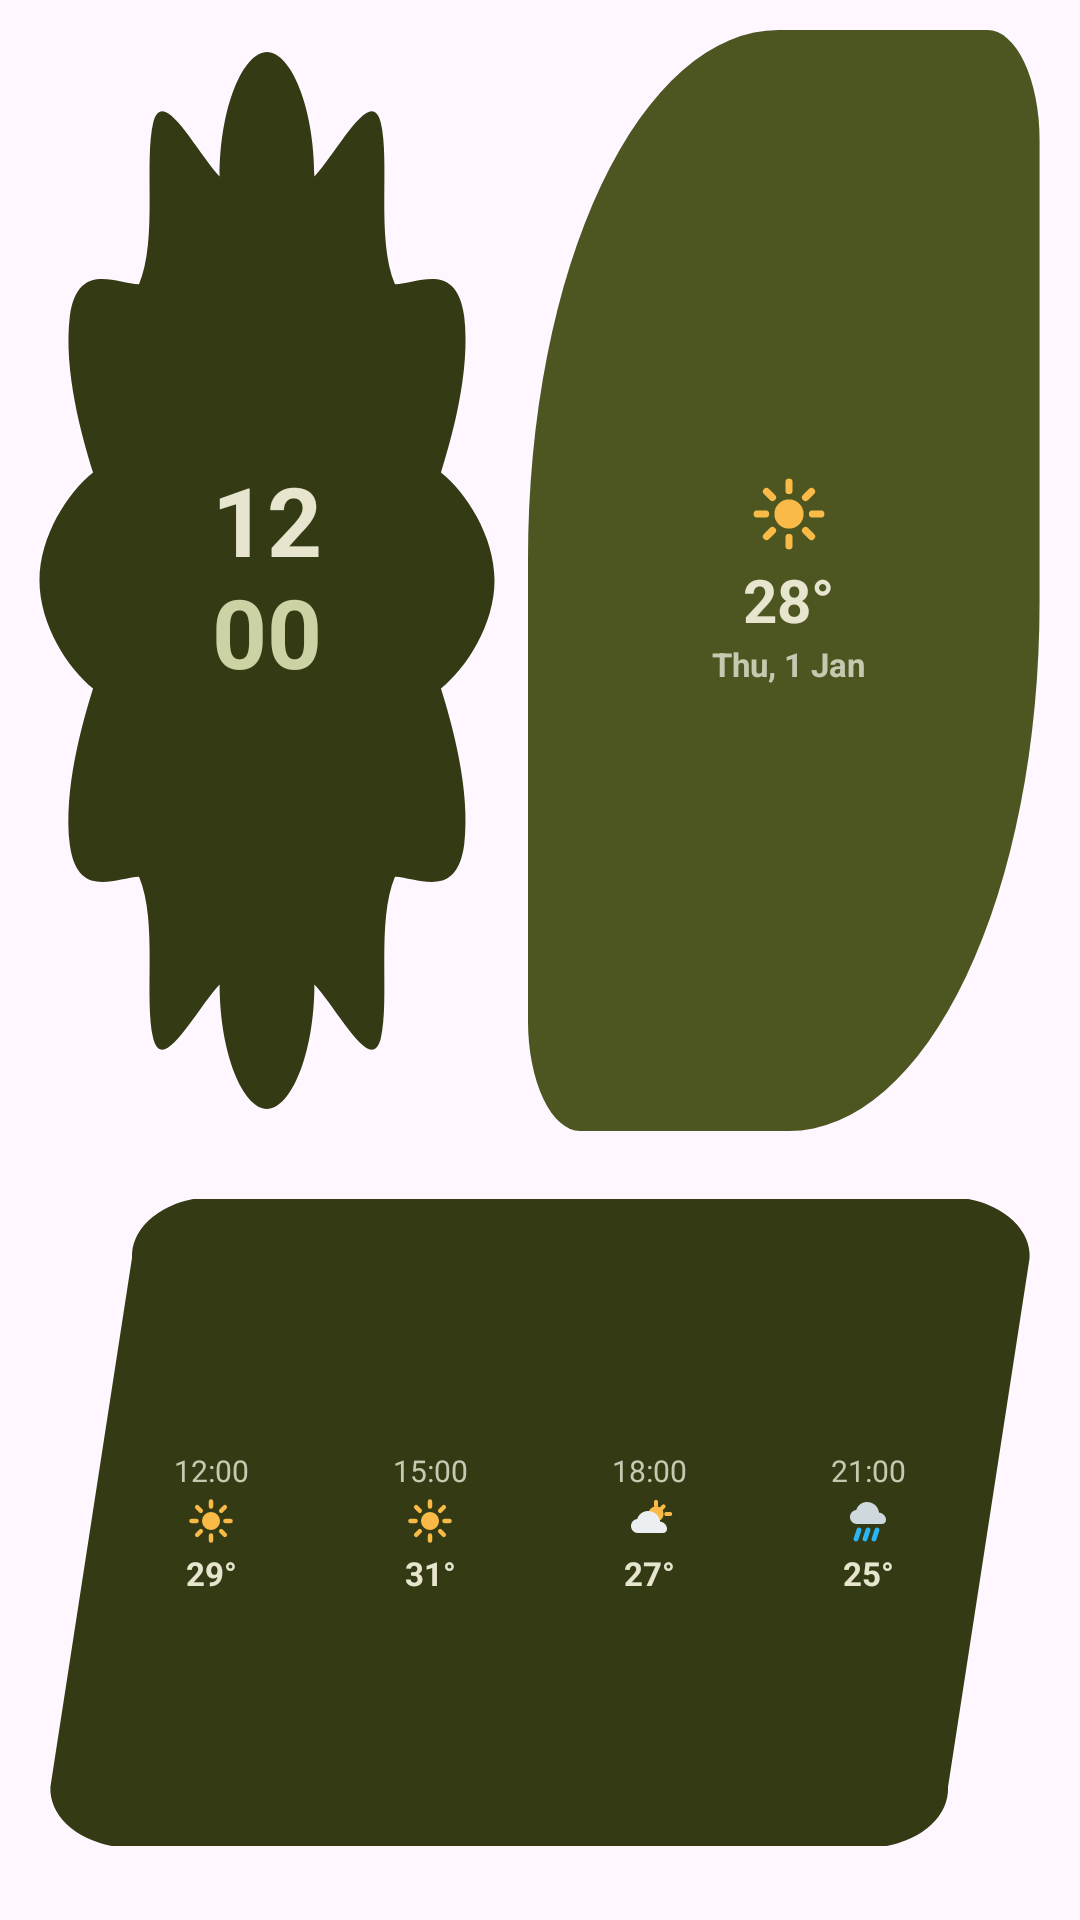

Write the Android layout XML for this screen, with the resource values it uses.
<!-- AndroidManifest.xml: application theme Theme.MaterialThemes -->
<!-- res/layout/widget_scallop_3x3.xml -->
<?xml version="1.0" encoding="utf-8"?>
<LinearLayout xmlns:android="http://schemas.android.com/apk/res/android"
    android:id="@+id/widget_scallop_root"
    android:layout_width="match_parent"
    android:layout_height="match_parent"
    android:orientation="vertical"
    android:padding="10dp">

    
    <LinearLayout
        android:layout_width="match_parent"
        android:layout_height="0dp"
        android:layout_weight="1.2"
        android:orientation="horizontal">

        
        <FrameLayout
            android:layout_width="0dp"
            android:layout_height="match_parent"
            android:layout_weight="1"
            android:background="@drawable/shape_scallop_12"
            android:padding="8dp">

            <LinearLayout
                android:layout_width="wrap_content"
                android:layout_height="wrap_content"
                android:layout_gravity="center"
                android:gravity="center"
                android:orientation="vertical">

                <TextClock
                    android:id="@+id/clock_hour"
                    android:layout_width="wrap_content"
                    android:layout_height="wrap_content"
                    android:format12Hour="hh"
                    android:format24Hour="HH"
                    android:includeFontPadding="false"
                    android:textColor="@color/widget_text_primary"
                    android:textSize="32sp"
                    android:textStyle="bold" />

                <TextClock
                    android:id="@+id/clock_minute"
                    android:layout_width="wrap_content"
                    android:layout_height="wrap_content"
                    android:format12Hour="mm"
                    android:format24Hour="mm"
                    android:includeFontPadding="false"
                    android:textColor="@color/widget_text_accent"
                    android:textSize="32sp"
                    android:textStyle="bold" />
            </LinearLayout>
        </FrameLayout>

        
        <FrameLayout
            android:layout_width="0dp"
            android:layout_height="match_parent"
            android:layout_weight="1.1"
            android:layout_marginStart="8dp"
            android:background="@drawable/shape_leaf_diagonal"
            android:padding="10dp">

            <LinearLayout
                android:layout_width="wrap_content"
                android:layout_height="wrap_content"
                android:layout_gravity="center"
                android:gravity="center_horizontal"
                android:orientation="vertical">

                <ImageView
                    android:id="@+id/img_weather"
                    android:layout_width="26dp"
                    android:layout_height="26dp"
                    android:contentDescription="@string/sample_weather_condition"
                    android:src="@drawable/ic_weather_sunny" />

                <TextView
                    android:id="@+id/tv_temp"
                    android:layout_width="wrap_content"
                    android:layout_height="wrap_content"
                    android:paddingTop="2dp"
                    android:text="@string/sample_temp_large"
                    android:textColor="@color/widget_text_primary"
                    android:textSize="20sp"
                    android:textStyle="bold" />

                <TextClock
                    android:id="@+id/clock_date"
                    android:layout_width="wrap_content"
                    android:layout_height="wrap_content"
                    android:layout_marginTop="2dp"
                    android:format12Hour="@string/format_clock_date_short"
                    android:format24Hour="@string/format_clock_date_short"
                    android:includeFontPadding="false"
                    android:textColor="@color/widget_text_secondary"
                    android:textSize="11sp"
                    android:textStyle="bold" />
            </LinearLayout>
        </FrameLayout>
    </LinearLayout>

    
    <LinearLayout
        android:layout_width="match_parent"
        android:layout_height="0dp"
        android:layout_weight="0.8"
        android:layout_marginTop="8dp"
        android:background="@drawable/shape_parallelogram"
        android:gravity="center"
        android:orientation="horizontal"
        android:paddingStart="24dp"
        android:paddingTop="8dp"
        android:paddingEnd="24dp"
        android:paddingBottom="8dp">

        <LinearLayout
            android:layout_width="0dp"
            android:layout_height="wrap_content"
            android:layout_weight="1"
            android:gravity="center"
            android:orientation="vertical">

            <TextView
                android:layout_width="wrap_content"
                android:layout_height="wrap_content"
                android:text="@string/sample_forecast_time_1"
                android:textColor="@color/widget_text_secondary"
                android:textSize="10sp" />

            <ImageView
                android:layout_width="16dp"
                android:layout_height="16dp"
                android:layout_marginTop="2dp"
                android:contentDescription="@string/sample_weather_condition"
                android:src="@drawable/ic_weather_sunny" />

            <TextView
                android:layout_width="wrap_content"
                android:layout_height="wrap_content"
                android:layout_marginTop="2dp"
                android:text="@string/sample_forecast_temp_1"
                android:textColor="@color/widget_text_primary"
                android:textSize="11sp"
                android:textStyle="bold" />
        </LinearLayout>

        <LinearLayout
            android:layout_width="0dp"
            android:layout_height="wrap_content"
            android:layout_weight="1"
            android:gravity="center"
            android:orientation="vertical">

            <TextView
                android:layout_width="wrap_content"
                android:layout_height="wrap_content"
                android:text="@string/sample_forecast_time_2"
                android:textColor="@color/widget_text_secondary"
                android:textSize="10sp" />

            <ImageView
                android:layout_width="16dp"
                android:layout_height="16dp"
                android:layout_marginTop="2dp"
                android:contentDescription="@string/sample_weather_condition"
                android:src="@drawable/ic_weather_sunny" />

            <TextView
                android:layout_width="wrap_content"
                android:layout_height="wrap_content"
                android:layout_marginTop="2dp"
                android:text="@string/sample_forecast_temp_2"
                android:textColor="@color/widget_text_primary"
                android:textSize="11sp"
                android:textStyle="bold" />
        </LinearLayout>

        <LinearLayout
            android:layout_width="0dp"
            android:layout_height="wrap_content"
            android:layout_weight="1"
            android:gravity="center"
            android:orientation="vertical">

            <TextView
                android:layout_width="wrap_content"
                android:layout_height="wrap_content"
                android:text="@string/sample_forecast_time_3"
                android:textColor="@color/widget_text_secondary"
                android:textSize="10sp" />

            <ImageView
                android:layout_width="16dp"
                android:layout_height="16dp"
                android:layout_marginTop="2dp"
                android:contentDescription="@string/sample_weather_condition"
                android:src="@drawable/ic_weather_partly_cloudy" />

            <TextView
                android:layout_width="wrap_content"
                android:layout_height="wrap_content"
                android:layout_marginTop="2dp"
                android:text="@string/sample_forecast_temp_3"
                android:textColor="@color/widget_text_primary"
                android:textSize="11sp"
                android:textStyle="bold" />
        </LinearLayout>

        <LinearLayout
            android:layout_width="0dp"
            android:layout_height="wrap_content"
            android:layout_weight="1"
            android:gravity="center"
            android:orientation="vertical">

            <TextView
                android:layout_width="wrap_content"
                android:layout_height="wrap_content"
                android:text="@string/sample_forecast_time_4"
                android:textColor="@color/widget_text_secondary"
                android:textSize="10sp" />

            <ImageView
                android:layout_width="16dp"
                android:layout_height="16dp"
                android:layout_marginTop="2dp"
                android:contentDescription="@string/sample_weather_condition"
                android:src="@drawable/ic_weather_rainy" />

            <TextView
                android:layout_width="wrap_content"
                android:layout_height="wrap_content"
                android:layout_marginTop="2dp"
                android:text="@string/sample_forecast_temp_4"
                android:textColor="@color/widget_text_primary"
                android:textSize="11sp"
                android:textStyle="bold" />
        </LinearLayout>
    </LinearLayout>
</LinearLayout>
<!-- resources referenced by this layout -->
<resources>
  <color name="widget_text_accent">#CCD2A3</color>
  <color name="widget_text_primary">#E7E5CE</color>
  <color name="widget_text_secondary">#C6C8B0</color>
  <!-- drawable ic_weather_rainy (drawable) -->
  <vector xmlns:android="http://schemas.android.com/apk/res/android"
      android:width="24dp"
      android:height="24dp"
      android:viewportWidth="24"
      android:viewportHeight="24">
      
      <path
          android:fillColor="#CFD8DC"
          android:pathData="M 6.5,13.5 C 4.5,13.5 3,12 3,10 C 3,8.2 4.3,6.7 6.1,6.5 C 6.8,4.2 8.9,2.5 11.5,2.5 C 14.6,2.5 17.2,4.8 17.5,7.8 C 19.5,8 21,9.6 21,11.5 C 21,12.6 20.1,13.5 19,13.5 Z" />
      
      <path
          android:strokeColor="#29B6F6"
          android:strokeWidth="2.4"
          android:strokeLineCap="round"
          android:pathData="M 7.5,16.5 L 6,21 M 12,16.5 L 10.5,21 M 16.5,16.5 L 15,21" />
  </vector>
  <!-- drawable shape_leaf_diagonal (drawable) -->
  <vector xmlns:android="http://schemas.android.com/apk/res/android"
      android:width="120dp"
      android:height="120dp"
      android:viewportWidth="100"
      android:viewportHeight="100">
      <path
          android:fillColor="@color/widget_bg_secondary"
          android:pathData="M 48,0 L 88,0 A 10,10 0 0,1 98,10 L 98,52 A 48,48 0 0,1 50,100 L 10,100 A 10,10 0 0,1 0,90 L 0,48 A 48,48 0 0,1 48,0 Z" />
  </vector>
  <!-- drawable shape_parallelogram (drawable) -->
  <vector xmlns:android="http://schemas.android.com/apk/res/android"
      android:width="120dp"
      android:height="120dp"
      android:viewportWidth="100"
      android:viewportHeight="100">
      <path
          android:fillColor="@color/widget_bg_primary"
          android:pathData="M 16,6 L 92,6 A 8,8 0 0,1 98,14 L 90,86 A 8,8 0 0,1 84,94 L 8,94 A 8,8 0 0,1 2,86 L 10,14 A 8,8 0 0,1 16,6 Z" />
  </vector>
  <string name="format_clock_date_short">EEE, d MMM</string>
  <string name="sample_forecast_temp_1">29°</string>
  <string name="sample_forecast_temp_2">31°</string>
  <string name="sample_forecast_temp_3">27°</string>
  <string name="sample_forecast_temp_4">25°</string>
  <string name="sample_forecast_time_1">12:00</string>
  <string name="sample_forecast_time_2">15:00</string>
  <string name="sample_forecast_time_3">18:00</string>
  <string name="sample_forecast_time_4">21:00</string>
  <string name="sample_temp_large">28°</string>
  <string name="sample_weather_condition">Partly Cloudy</string>
  <style name="Theme.MaterialThemes" parent="Base.Theme.MaterialThemes" />
  <color name="widget_accent_sun">#F9BA48</color>
  <color name="widget_bg_secondary">#4D5620</color>
  <color name="widget_bg_primary">#343B14</color>
  <color name="md_theme_light_primary">#006874</color>
  <color name="md_theme_light_onPrimary">#FFFFFF</color>
  <color name="md_theme_light_primaryContainer">#A2EFFB</color>
  <color name="md_theme_light_onPrimaryContainer">#001F24</color>
  <color name="md_theme_light_secondary">#4A6267</color>
  <color name="md_theme_light_onSecondary">#FFFFFF</color>
  <color name="md_theme_light_secondaryContainer">#CDE7EC</color>
  <color name="md_theme_light_onSecondaryContainer">#051F23</color>
  <color name="md_theme_light_surface">#F8F9FA</color>
  <color name="md_theme_light_onSurface">#191C1D</color>
  <color name="md_theme_light_surfaceVariant">#DBE4E6</color>
  <color name="md_theme_light_onSurfaceVariant">#3F484A</color>
  <color name="md_theme_light_outline">#CBD5E1</color>
</resources>
